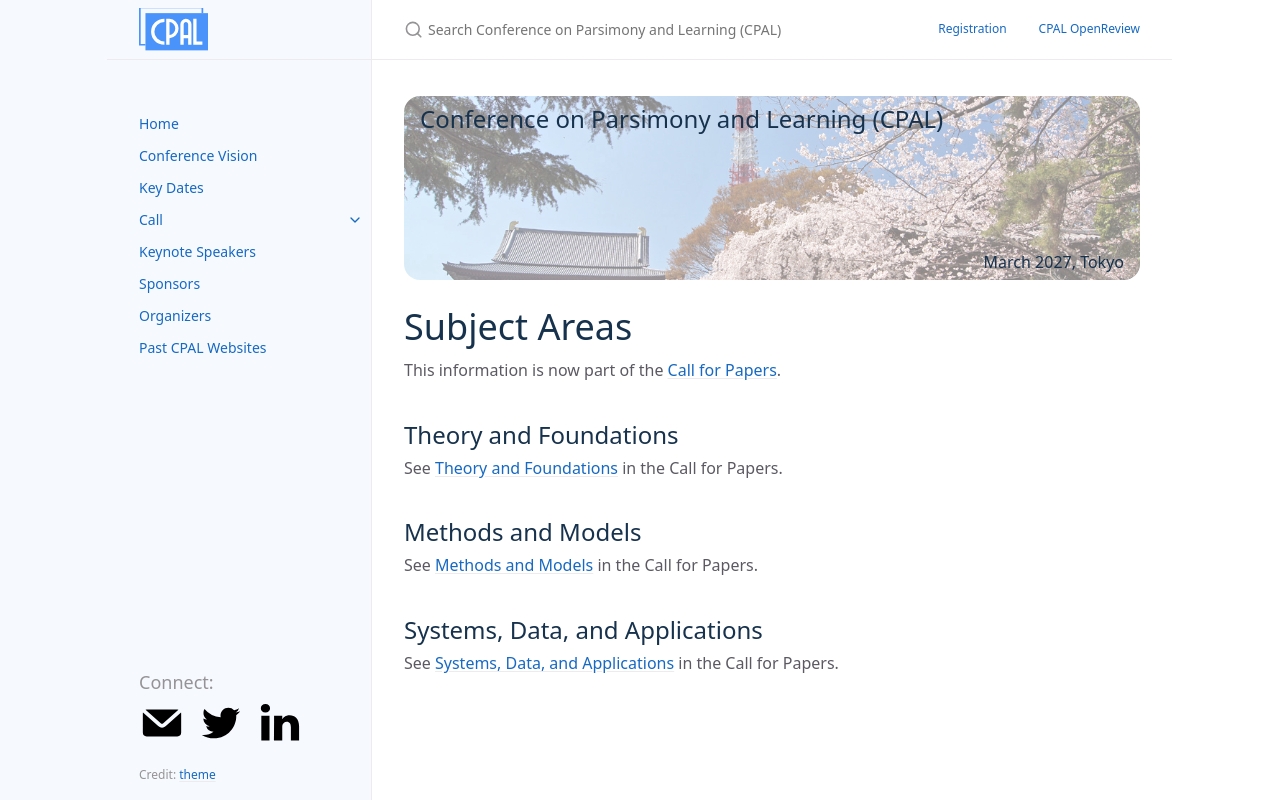

repository: conf-parsimonyandlearning/cpal-website · page: subject_areas/index.html · generator: jekyll

---
layout: page
title: Subject Areas
permalink: /subject_areas/
nav_exclude: true
search_exclude: true
---

# Subject Areas

This information is now part of the [Call for Papers]({{ "/call_for_papers/" | relative_url }}#subject-areas).

## Theory and Foundations

See [Theory and Foundations]({{ "/call_for_papers/" | relative_url }}#theory-and-foundations) in the Call for Papers.

## Methods and Models

See [Methods and Models]({{ "/call_for_papers/" | relative_url }}#methods-and-models) in the Call for Papers.

## Systems, Data, and Applications

See [Systems, Data, and Applications]({{ "/call_for_papers/" | relative_url }}#systems-data-and-applications) in the Call for Papers.
